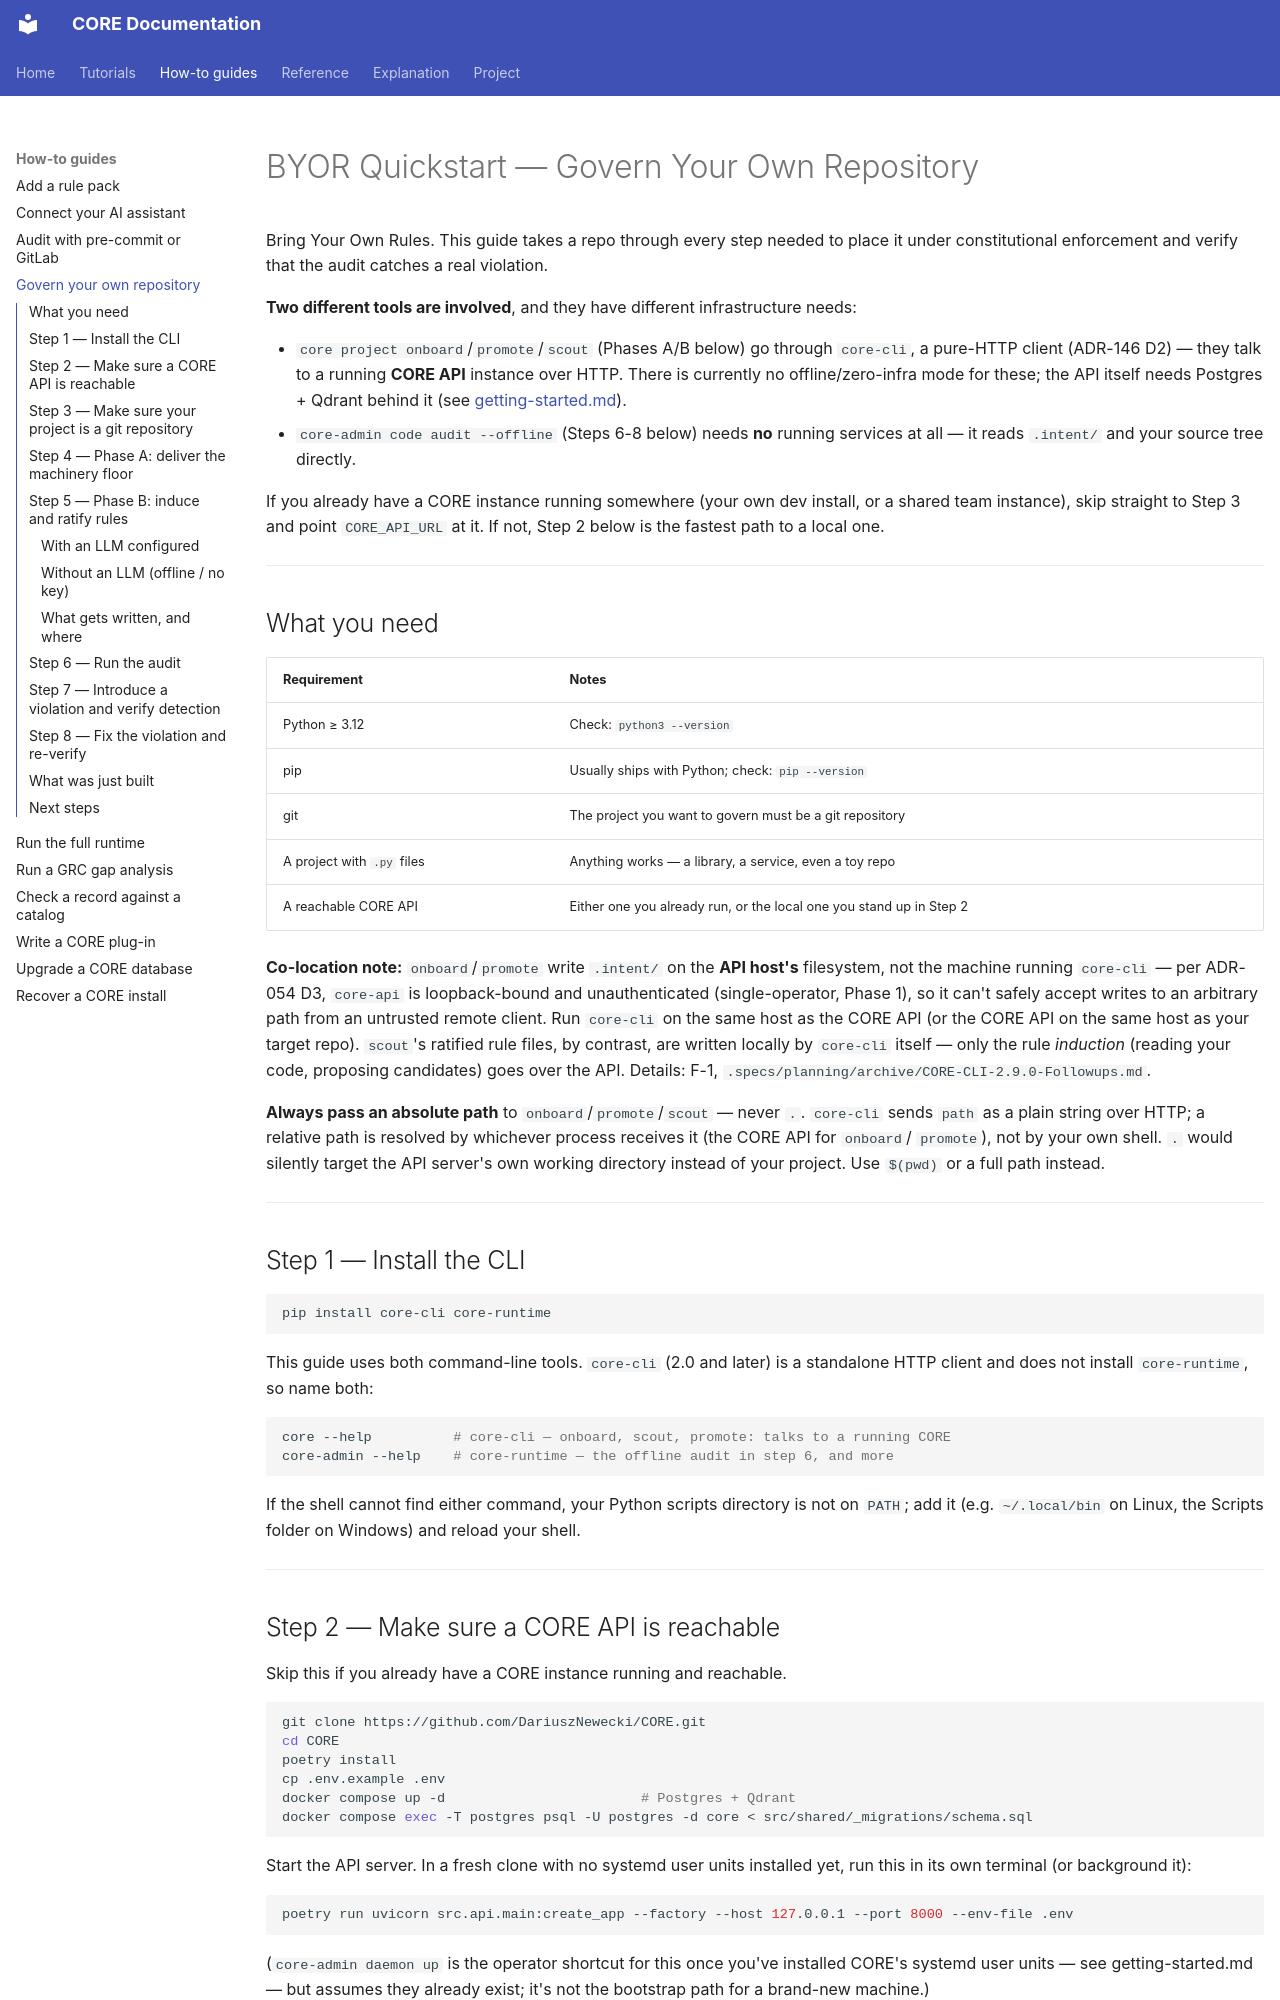

repository: DariuszNewecki/CORE · page: byor-quickstart/index.html · generator: mkdocs

# BYOR Quickstart — Govern Your Own Repository

Bring Your Own Rules. This guide takes a repo through every step needed to
place it under constitutional enforcement and verify that the audit catches a
real violation.

**Two different tools are involved**, and they have different infrastructure
needs:

- `core project onboard`/`promote`/`scout` (Phases A/B below) go through
  `core-cli`, a pure-HTTP client (ADR-146 D2) — they talk to a running
  **CORE API** instance over HTTP. There is currently no offline/zero-infra
  mode for these; the API itself needs Postgres + Qdrant behind it (see
  [getting-started.md](getting-started.md)).
- `core-admin code audit --offline` (Steps 6-8 below) needs **no** running
  services at all — it reads `.intent/` and your source tree directly.

If you already have a CORE instance running somewhere (your own dev install,
or a shared team instance), skip straight to Step 3 and point `CORE_API_URL`
at it. If not, Step 2 below is the fastest path to a local one.

---

## What you need

| Requirement | Notes |
|-------------|-------|
| Python ≥ 3.12 | Check: `python3 --version` |
| pip | Usually ships with Python; check: `pip --version` |
| git | The project you want to govern must be a git repository |
| A project with `.py` files | Anything works — a library, a service, even a toy repo |
| A reachable CORE API | Either one you already run, or the local one you stand up in Step 2 |

**Co-location note:** `onboard`/`promote` write `.intent/` on the **API
host's** filesystem, not the machine running `core-cli` — per ADR-054 D3,
`core-api` is loopback-bound and unauthenticated (single-operator, Phase 1),
so it can't safely accept writes to an arbitrary path from an untrusted
remote client. Run `core-cli` on the same host as the CORE API (or the CORE
API on the same host as your target repo). `scout`'s ratified rule files, by
contrast, are written locally by `core-cli` itself — only the rule
*induction* (reading your code, proposing candidates) goes over the API.
Details: F-1, `.specs/planning/archive/CORE-CLI-2.9.0-Followups.md`.

**Always pass an absolute path** to `onboard`/`promote`/`scout` — never `.`.
`core-cli` sends `path` as a plain string over HTTP; a relative path is
resolved by whichever process receives it (the CORE API for `onboard`/
`promote`), not by your own shell. `.` would silently target the API
server's own working directory instead of your project. Use `$(pwd)` or a
full path instead.

---

## Step 1 — Install the CLI

```bash
pip install core-cli core-runtime
```

This guide uses both command-line tools. `core-cli` (2.0 and later) is a standalone
HTTP client and does not install `core-runtime`, so name both:

```bash
core --help          # core-cli — onboard, scout, promote: talks to a running CORE
core-admin --help    # core-runtime — the offline audit in step 6, and more
```

If the shell cannot find either command, your Python scripts directory is not
on `PATH`; add it (e.g. `~/.local/bin` on Linux, the Scripts folder on
Windows) and reload your shell.

---
